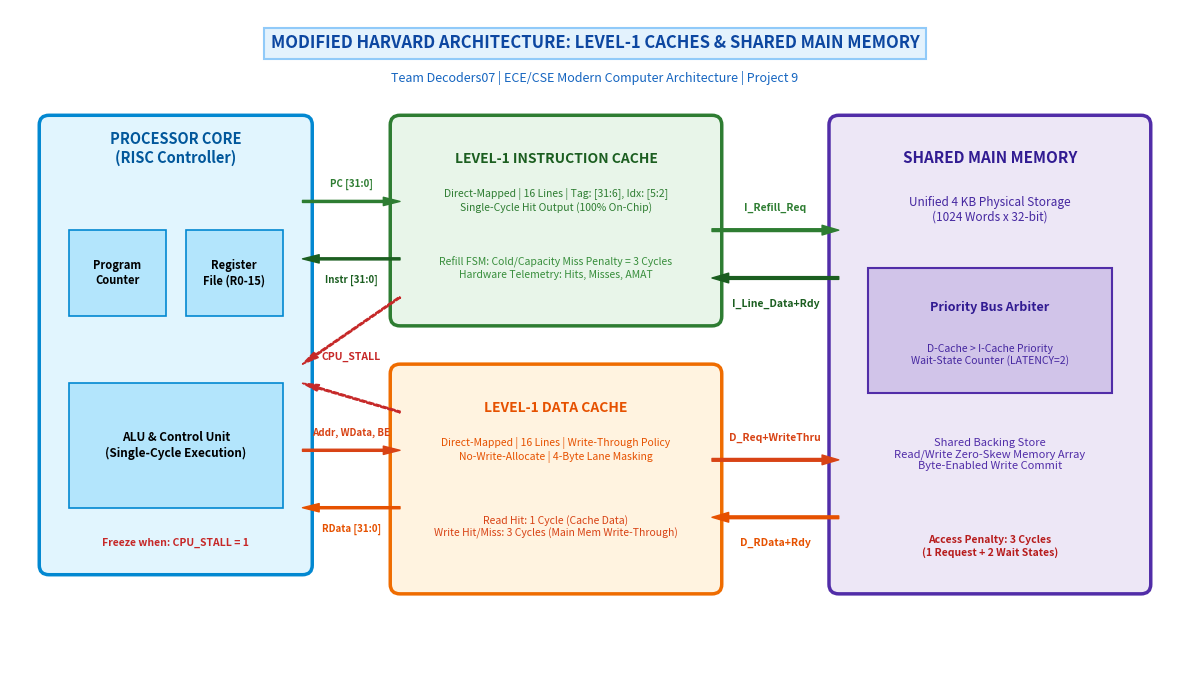
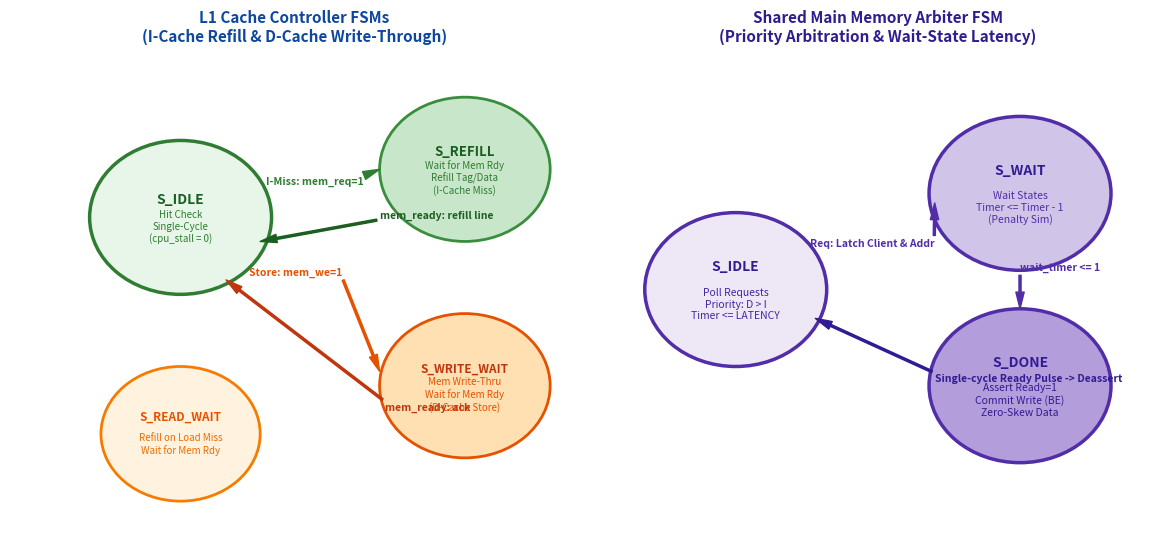
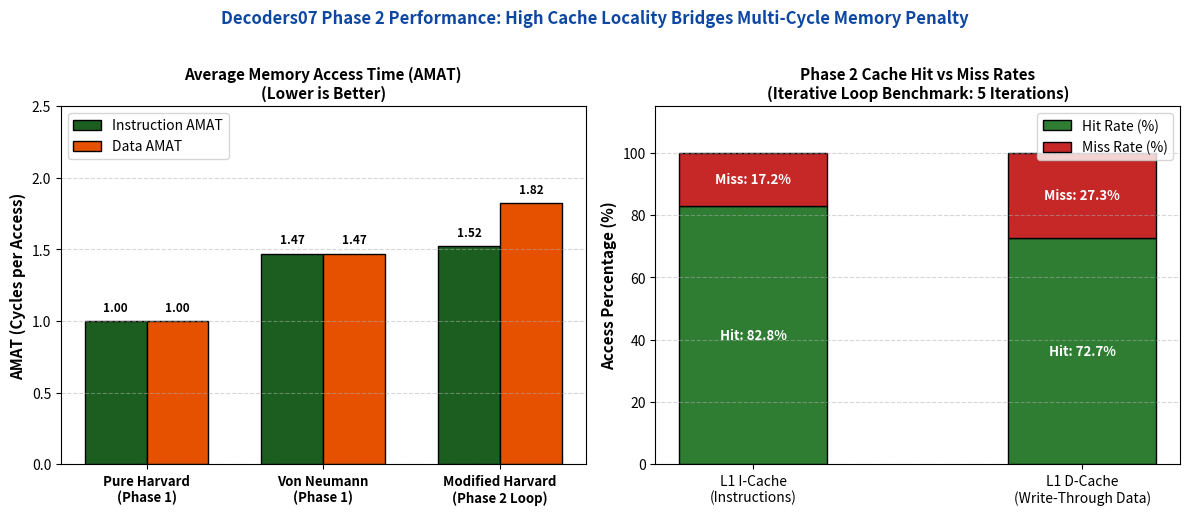

Python code for these plots, in order:
#!/usr/bin/env python3
"""
============================================================================
Script: generate_phase2_diagrams.py
Project: Project 9 - Instruction and Data Memory Hierarchy (Phase 2)
Team: Decoders07
Authors: Anant Jain, Vipul Sharma, Krishna Gehlot, Aditya Kumar, Kartik Mehra
Description: Generates publication-quality architectural diagrams and
             performance benchmark charts for Phase 2 deliverables:
             1. Modified Harvard Cache Architecture Block Diagram
             2. Cache & Memory Controller FSM State Diagram
             3. Phase 2 AMAT & Cache Hit Rate Benchmark Charts
============================================================================
"""

import os
os.environ['MPLCONFIGDIR'] = '/tmp/matplotlib_cache'
import matplotlib
matplotlib.use('Agg')
import matplotlib.pyplot as plt
import matplotlib.patches as patches

# ----------------------------------------------------------------------
# 1. Modified Harvard Architecture with L1 Caches Block Diagram
# ----------------------------------------------------------------------
def draw_modified_harvard_diagram(output_path):
    fig, ax = plt.subplots(figsize=(12, 7), dpi=300)
    ax.set_xlim(0, 120)
    ax.set_ylim(0, 70)
    ax.axis('off')

    # Title Banner
    ax.text(60, 66, "MODIFIED HARVARD ARCHITECTURE: LEVEL-1 CACHES & SHARED MAIN MEMORY",
            fontsize=12, fontweight='bold', ha='center', color="#0D47A1",
            bbox=dict(boxstyle="square,pad=0.4", facecolor="#E3F2FD", edgecolor="#90CAF9", linewidth=1.5))
    ax.text(60, 62.5, "Team Decoders07 | ECE/CSE Modern Computer Architecture | Project 9",
            fontsize=9, style='italic', ha='center', color="#1565C0")

    # 1. Processor Core Box
    core = patches.FancyBboxPatch((4, 12), 26, 46, boxstyle="round,pad=1",
                                  facecolor="#E1F5FE", edgecolor="#0288D1", linewidth=2.5)
    ax.add_patch(core)
    ax.text(17, 54, "PROCESSOR CORE\n(RISC Controller)", fontsize=10.5, fontweight='bold', ha='center', color="#01579B")

    # Internal Core Sub-modules
    pc = patches.Rectangle((6, 38), 10, 9, facecolor="#B3E5FC", edgecolor="#0288D1", linewidth=1.2)
    ax.add_patch(pc)
    ax.text(11, 42.5, "Program\nCounter", fontsize=8, fontweight='bold', ha='center', va='center')

    reg = patches.Rectangle((18, 38), 10, 9, facecolor="#B3E5FC", edgecolor="#0288D1", linewidth=1.2)
    ax.add_patch(reg)
    ax.text(23, 42.5, "Register\nFile (R0-15)", fontsize=8, fontweight='bold', ha='center', va='center')

    alu = patches.Rectangle((6, 18), 22, 13, facecolor="#B3E5FC", edgecolor="#0288D1", linewidth=1.2)
    ax.add_patch(alu)
    ax.text(17, 24.5, "ALU & Control Unit\n(Single-Cycle Execution)", fontsize=8.5, fontweight='bold', ha='center', va='center')

    # Core Stall logic annotation
    ax.text(17, 14, "Freeze when: CPU_STALL = 1", fontsize=7.5, fontweight='bold', ha='center', color="#C62828")

    # 2. Level-1 Instruction Cache (I-Cache)
    icache = patches.FancyBboxPatch((40, 38), 32, 20, boxstyle="round,pad=1",
                                    facecolor="#E8F5E9", edgecolor="#2E7D32", linewidth=2.5)
    ax.add_patch(icache)
    ax.text(56, 54, "LEVEL-1 INSTRUCTION CACHE", fontsize=10, fontweight='bold', ha='center', color="#1B5E20")
    ax.text(56, 49, "Direct-Mapped | 16 Lines | Tag: [31:6], Idx: [5:2]\nSingle-Cycle Hit Output (100% On-Chip)", fontsize=7.5, ha='center', color="#2E7D32")
    ax.text(56, 42, "Refill FSM: Cold/Capacity Miss Penalty = 3 Cycles\nHardware Telemetry: Hits, Misses, AMAT", fontsize=7.5, style='italic', ha='center', color="#388E3C")

    # 3. Level-1 Data Cache (D-Cache, Write-Through)
    dcache = patches.FancyBboxPatch((40, 10), 32, 22, boxstyle="round,pad=1",
                                    facecolor="#FFF3E0", edgecolor="#EF6C00", linewidth=2.5)
    ax.add_patch(dcache)
    ax.text(56, 28, "LEVEL-1 DATA CACHE", fontsize=10, fontweight='bold', ha='center', color="#E65100")
    ax.text(56, 23, "Direct-Mapped | 16 Lines | Write-Through Policy\nNo-Write-Allocate | 4-Byte Lane Masking", fontsize=7.5, ha='center', color="#E65100")
    ax.text(56, 15, "Read Hit: 1 Cycle (Cache Data)\nWrite Hit/Miss: 3 Cycles (Main Mem Write-Through)", fontsize=7.5, style='italic', ha='center', color="#D84315")

    # 4. Multi-Cycle Shared Main Memory
    mmem = patches.FancyBboxPatch((85, 10), 31, 48, boxstyle="round,pad=1",
                                  facecolor="#EDE7F6", edgecolor="#512DA8", linewidth=2.5)
    ax.add_patch(mmem)
    ax.text(100.5, 54, "SHARED MAIN MEMORY", fontsize=11, fontweight='bold', ha='center', color="#311B92")
    ax.text(100.5, 48, "Unified 4 KB Physical Storage\n(1024 Words x 32-bit)", fontsize=8.5, ha='center', color="#4527A0")

    # Arbiter inside Main Memory
    arb_box = patches.Rectangle((88, 30), 25, 13, facecolor="#D1C4E9", edgecolor="#512DA8", linewidth=1.5)
    ax.add_patch(arb_box)
    ax.text(100.5, 38.5, "Priority Bus Arbiter", fontsize=9, fontweight='bold', ha='center', color="#311B92")
    ax.text(100.5, 33, "D-Cache > I-Cache Priority\nWait-State Counter (LATENCY=2)", fontsize=7.5, ha='center', color="#4527A0")

    ax.text(100.5, 22, "Shared Backing Store\nRead/Write Zero-Skew Memory Array\nByte-Enabled Write Commit", fontsize=8, ha='center', color="#512DA8")
    ax.text(100.5, 13, "Access Penalty: 3 Cycles\n(1 Request + 2 Wait States)", fontsize=7.5, fontweight='bold', ha='center', color="#B71C1C")

    # ---------------- Connectors / Buses ----------------
    # CPU <-> I-Cache
    ax.annotate('', xy=(40, 50), xytext=(30, 50),
                arrowprops=dict(facecolor='#2E7D32', edgecolor='#2E7D32', width=1.5, headwidth=6))
    ax.text(35, 51.5, "PC [31:0]", fontsize=7, fontweight='bold', color="#2E7D32", ha='center')

    ax.annotate('', xy=(30, 44), xytext=(40, 44),
                arrowprops=dict(facecolor='#1B5E20', edgecolor='#1B5E20', width=1.5, headwidth=6))
    ax.text(35, 41.5, "Instr [31:0]", fontsize=7, fontweight='bold', color="#1B5E20", ha='center')

    # CPU <-> D-Cache
    ax.annotate('', xy=(40, 24), xytext=(30, 24),
                arrowprops=dict(facecolor='#D84315', edgecolor='#D84315', width=1.5, headwidth=6))
    ax.text(35, 25.5, "Addr, WData, BE", fontsize=7, fontweight='bold', color="#D84315", ha='center')

    ax.annotate('', xy=(30, 18), xytext=(40, 18),
                arrowprops=dict(facecolor='#E65100', edgecolor='#E65100', width=1.5, headwidth=6))
    ax.text(35, 15.5, "RData [31:0]", fontsize=7, fontweight='bold', color="#E65100", ha='center')

    # Stall Signals to CPU Core
    ax.annotate('', xy=(30, 33), xytext=(40, 40),
                arrowprops=dict(facecolor='#C62828', edgecolor='#C62828', width=1.2, headwidth=5, linestyle='--'))
    ax.annotate('', xy=(30, 31), xytext=(40, 28),
                arrowprops=dict(facecolor='#C62828', edgecolor='#C62828', width=1.2, headwidth=5, linestyle='--'))
    ax.text(35, 33.5, "CPU_STALL", fontsize=7.5, fontweight='bold', color="#C62828", ha='center')

    # I-Cache <-> Main Memory (Refill Bus)
    ax.annotate('', xy=(85, 47), xytext=(72, 47),
                arrowprops=dict(facecolor='#2E7D32', edgecolor='#2E7D32', width=2, headwidth=7))
    ax.text(78.5, 49, "I_Refill_Req", fontsize=7.5, fontweight='bold', color="#2E7D32", ha='center')

    ax.annotate('', xy=(72, 42), xytext=(85, 42),
                arrowprops=dict(facecolor='#1B5E20', edgecolor='#1B5E20', width=2, headwidth=7))
    ax.text(78.5, 39, "I_Line_Data+Rdy", fontsize=7.5, fontweight='bold', color="#1B5E20", ha='center')

    # D-Cache <-> Main Memory (Read/Write Bus)
    ax.annotate('', xy=(85, 23), xytext=(72, 23),
                arrowprops=dict(facecolor='#D84315', edgecolor='#D84315', width=2, headwidth=7))
    ax.text(78.5, 25, "D_Req+WriteThru", fontsize=7.5, fontweight='bold', color="#D84315", ha='center')

    ax.annotate('', xy=(72, 17), xytext=(85, 17),
                arrowprops=dict(facecolor='#E65100', edgecolor='#E65100', width=2, headwidth=7))
    ax.text(78.5, 14, "D_RData+Rdy", fontsize=7.5, fontweight='bold', color="#E65100", ha='center')

    plt.tight_layout()
    plt.savefig(output_path, bbox_inches='tight')
    plt.close()
    print(f"Generated {output_path}")

# ----------------------------------------------------------------------
# 2. Cache & Memory Controller FSM State Diagram
# ----------------------------------------------------------------------
def draw_fsm_diagram(output_path):
    fig, (ax1, ax2) = plt.subplots(1, 2, figsize=(12, 5.5), dpi=300)

    # Subplot 1: L1 Instruction Cache & D-Cache FSM
    ax1.set_xlim(0, 100)
    ax1.set_ylim(0, 100)
    ax1.axis('off')
    ax1.set_title("L1 Cache Controller FSMs\n(I-Cache Refill & D-Cache Write-Through)", fontsize=11, fontweight='bold', color="#0D47A1")

    # State: S_IDLE
    idle = patches.Circle((30, 65), 16, facecolor="#E8F5E9", edgecolor="#2E7D32", linewidth=2.5)
    ax1.add_patch(idle)
    ax1.text(30, 68, "S_IDLE", fontsize=10, fontweight='bold', ha='center', color="#1B5E20")
    ax1.text(30, 60, "Hit Check\nSingle-Cycle\n(cpu_stall = 0)", fontsize=7, ha='center', color="#2E7D32")

    # State: S_REFILL (I-Cache)
    refill = patches.Circle((80, 75), 15, facecolor="#C8E6C9", edgecolor="#388E3C", linewidth=2)
    ax1.add_patch(refill)
    ax1.text(80, 78, "S_REFILL", fontsize=9.5, fontweight='bold', ha='center', color="#1B5E20")
    ax1.text(80, 70, "Wait for Mem Rdy\nRefill Tag/Data\n(I-Cache Miss)", fontsize=7, ha='center', color="#2E7D32")

    # State: S_WRITE_WAIT (D-Cache)
    wwait = patches.Circle((80, 30), 15, facecolor="#FFE0B2", edgecolor="#E65100", linewidth=2)
    ax1.add_patch(wwait)
    ax1.text(80, 33, "S_WRITE_WAIT", fontsize=8.5, fontweight='bold', ha='center', color="#BF360C")
    ax1.text(80, 25, "Mem Write-Thru\nWait for Mem Rdy\n(D-Cache Store)", fontsize=7, ha='center', color="#E65100")

    # State: S_READ_WAIT (D-Cache)
    rwait = patches.Circle((30, 20), 14, facecolor="#FFF3E0", edgecolor="#F57C00", linewidth=2)
    ax1.add_patch(rwait)
    ax1.text(30, 23, "S_READ_WAIT", fontsize=8.5, fontweight='bold', ha='center', color="#E65100")
    ax1.text(30, 16, "Refill on Load Miss\nWait for Mem Rdy", fontsize=7, ha='center', color="#EF6C00")

    # Transitions
    ax1.annotate('I-Miss: mem_req=1', xy=(65, 75), xytext=(45, 72),
                 arrowprops=dict(facecolor='#2E7D32', edgecolor='#2E7D32', width=1.5, headwidth=6),
                 fontsize=7.5, fontweight='bold', color="#2E7D32")

    ax1.annotate('mem_ready: refill line', xy=(44, 60), xytext=(65, 65),
                 arrowprops=dict(facecolor='#1B5E20', edgecolor='#1B5E20', width=1.5, headwidth=6),
                 fontsize=7.5, fontweight='bold', color="#1B5E20")

    ax1.annotate('Store: mem_we=1', xy=(65, 33), xytext=(42, 53),
                 arrowprops=dict(facecolor='#E65100', edgecolor='#E65100', width=1.5, headwidth=6),
                 fontsize=7.5, fontweight='bold', color="#E65100")

    ax1.annotate('mem_ready: ack', xy=(38, 52), xytext=(66, 25),
                 arrowprops=dict(facecolor='#BF360C', edgecolor='#BF360C', width=1.5, headwidth=6),
                 fontsize=7.5, fontweight='bold', color="#BF360C")

    # Subplot 2: Main Memory Arbiter FSM
    ax2.set_xlim(0, 100)
    ax2.set_ylim(0, 100)
    ax2.axis('off')
    ax2.set_title("Shared Main Memory Arbiter FSM\n(Priority Arbitration & Wait-State Latency)", fontsize=11, fontweight='bold', color="#311B92")

    m_idle = patches.Circle((25, 50), 16, facecolor="#EDE7F6", edgecolor="#512DA8", linewidth=2.5)
    ax2.add_patch(m_idle)
    ax2.text(25, 54, "S_IDLE", fontsize=10, fontweight='bold', ha='center', color="#311B92")
    ax2.text(25, 44, "Poll Requests\nPriority: D > I\nTimer <= LATENCY", fontsize=7.5, ha='center', color="#4527A0")

    m_wait = patches.Circle((75, 70), 16, facecolor="#D1C4E9", edgecolor="#512DA8", linewidth=2.5)
    ax2.add_patch(m_wait)
    ax2.text(75, 74, "S_WAIT", fontsize=10, fontweight='bold', ha='center', color="#311B92")
    ax2.text(75, 64, "Wait States\nTimer <= Timer - 1\n(Penalty Sim)", fontsize=7.5, ha='center', color="#512DA8")

    m_done = patches.Circle((75, 30), 16, facecolor="#B39DDB", edgecolor="#512DA8", linewidth=2.5)
    ax2.add_patch(m_done)
    ax2.text(75, 34, "S_DONE", fontsize=10, fontweight='bold', ha='center', color="#311B92")
    ax2.text(75, 24, "Assert Ready=1\nCommit Write (BE)\nZero-Skew Data", fontsize=7.5, ha='center', color="#311B92")

    # Transitions for Arbiter
    ax2.annotate('Req: Latch Client & Addr', xy=(60, 68), xytext=(38, 59),
                 arrowprops=dict(facecolor='#512DA8', edgecolor='#512DA8', width=1.5, headwidth=6),
                 fontsize=7.5, fontweight='bold', color="#512DA8")

    ax2.annotate('wait_timer <= 1', xy=(75, 46), xytext=(75, 54),
                 arrowprops=dict(facecolor='#512DA8', edgecolor='#512DA8', width=1.5, headwidth=6),
                 fontsize=7.5, fontweight='bold', color="#512DA8")

    ax2.annotate('Single-cycle Ready Pulse -> Deassert', xy=(39, 44), xytext=(60, 31),
                 arrowprops=dict(facecolor='#311B92', edgecolor='#311B92', width=1.5, headwidth=6),
                 fontsize=7.5, fontweight='bold', color="#311B92")

    plt.tight_layout()
    plt.savefig(output_path, bbox_inches='tight')
    plt.close()
    print(f"Generated {output_path}")

# ----------------------------------------------------------------------
# 3. Phase 2 AMAT & Cache Hit Rate Benchmark Charts
# ----------------------------------------------------------------------
def draw_phase2_amat_charts(output_path):
    fig, (ax1, ax2) = plt.subplots(1, 2, figsize=(12, 5), dpi=300)

    # Chart 1: AMAT Comparison across Architectures
    labels = ['Pure Harvard\n(Phase 1)', 'Von Neumann\n(Phase 1)', 'Modified Harvard\n(Phase 2 Loop)']
    amat_i = [1.00, 1.47, 1.52]
    amat_d = [1.00, 1.47, 1.82]

    x = range(len(labels))
    width = 0.35

    rects1 = ax1.bar([p - width/2 for p in x], amat_i, width, label='Instruction AMAT', color='#1B5E20', edgecolor='black')
    rects2 = ax1.bar([p + width/2 for p in x], amat_d, width, label='Data AMAT', color='#E65100', edgecolor='black')

    ax1.set_ylabel('AMAT (Cycles per Access)', fontsize=11, fontweight='bold')
    ax1.set_title('Average Memory Access Time (AMAT)\n(Lower is Better)', fontsize=11, fontweight='bold')
    ax1.set_xticks(x)
    ax1.set_xticklabels(labels, fontsize=9.5, fontweight='bold')
    ax1.set_ylim(0, 2.5)
    ax1.legend(loc='upper left', frameon=True)
    ax1.grid(axis='y', linestyle='--', alpha=0.5)

    for r in rects1:
        h = r.get_height()
        ax1.text(r.get_x() + r.get_width()/2., h + 0.05, f"{h:.2f}", ha='center', va='bottom', fontsize=8.5, fontweight='bold')
    for r in rects2:
        h = r.get_height()
        ax1.text(r.get_x() + r.get_width()/2., h + 0.05, f"{h:.2f}", ha='center', va='bottom', fontsize=8.5, fontweight='bold')

    # Chart 2: Cache Hit Rates & Locality
    cache_types = ['L1 I-Cache\n(Instructions)', 'L1 D-Cache\n(Write-Through Data)']
    hit_rates = [82.76, 72.73]
    miss_rates = [17.24, 27.27]

    b1 = ax2.bar(cache_types, hit_rates, width=0.45, label='Hit Rate (%)', color='#2E7D32', edgecolor='black')
    b2 = ax2.bar(cache_types, miss_rates, width=0.45, bottom=hit_rates, label='Miss Rate (%)', color='#C62828', edgecolor='black')

    ax2.set_ylabel('Access Percentage (%)', fontsize=11, fontweight='bold')
    ax2.set_title('Phase 2 Cache Hit vs Miss Rates\n(Iterative Loop Benchmark: 5 Iterations)', fontsize=11, fontweight='bold')
    ax2.set_ylim(0, 115)
    ax2.legend(loc='upper right', frameon=True)
    ax2.grid(axis='y', linestyle='--', alpha=0.5)

    for i, (h, m) in enumerate(zip(hit_rates, miss_rates)):
        ax2.text(i, h/2, f"Hit: {h:.1f}%", ha='center', va='center', color='white', fontweight='bold', fontsize=9.5)
        ax2.text(i, h + m/2, f"Miss: {m:.1f}%", ha='center', va='center', color='white', fontweight='bold', fontsize=9.5)

    fig.suptitle('Decoders07 Phase 2 Performance: High Cache Locality Bridges Multi-Cycle Memory Penalty',
                 fontsize=12, fontweight='bold', y=1.02, color='#0D47A1')

    plt.tight_layout()
    plt.savefig(output_path, bbox_inches='tight')
    plt.close()
    print(f"Generated {output_path}")

if __name__ == '__main__':
    os.makedirs('docs/diagrams', exist_ok=True)
    draw_modified_harvard_diagram('docs/diagrams/modified_harvard_cache_architecture.png')
    draw_fsm_diagram('docs/diagrams/cache_fsm_state_diagram.png')
    draw_phase2_amat_charts('docs/diagrams/phase2_amat_comparison_chart.png')
